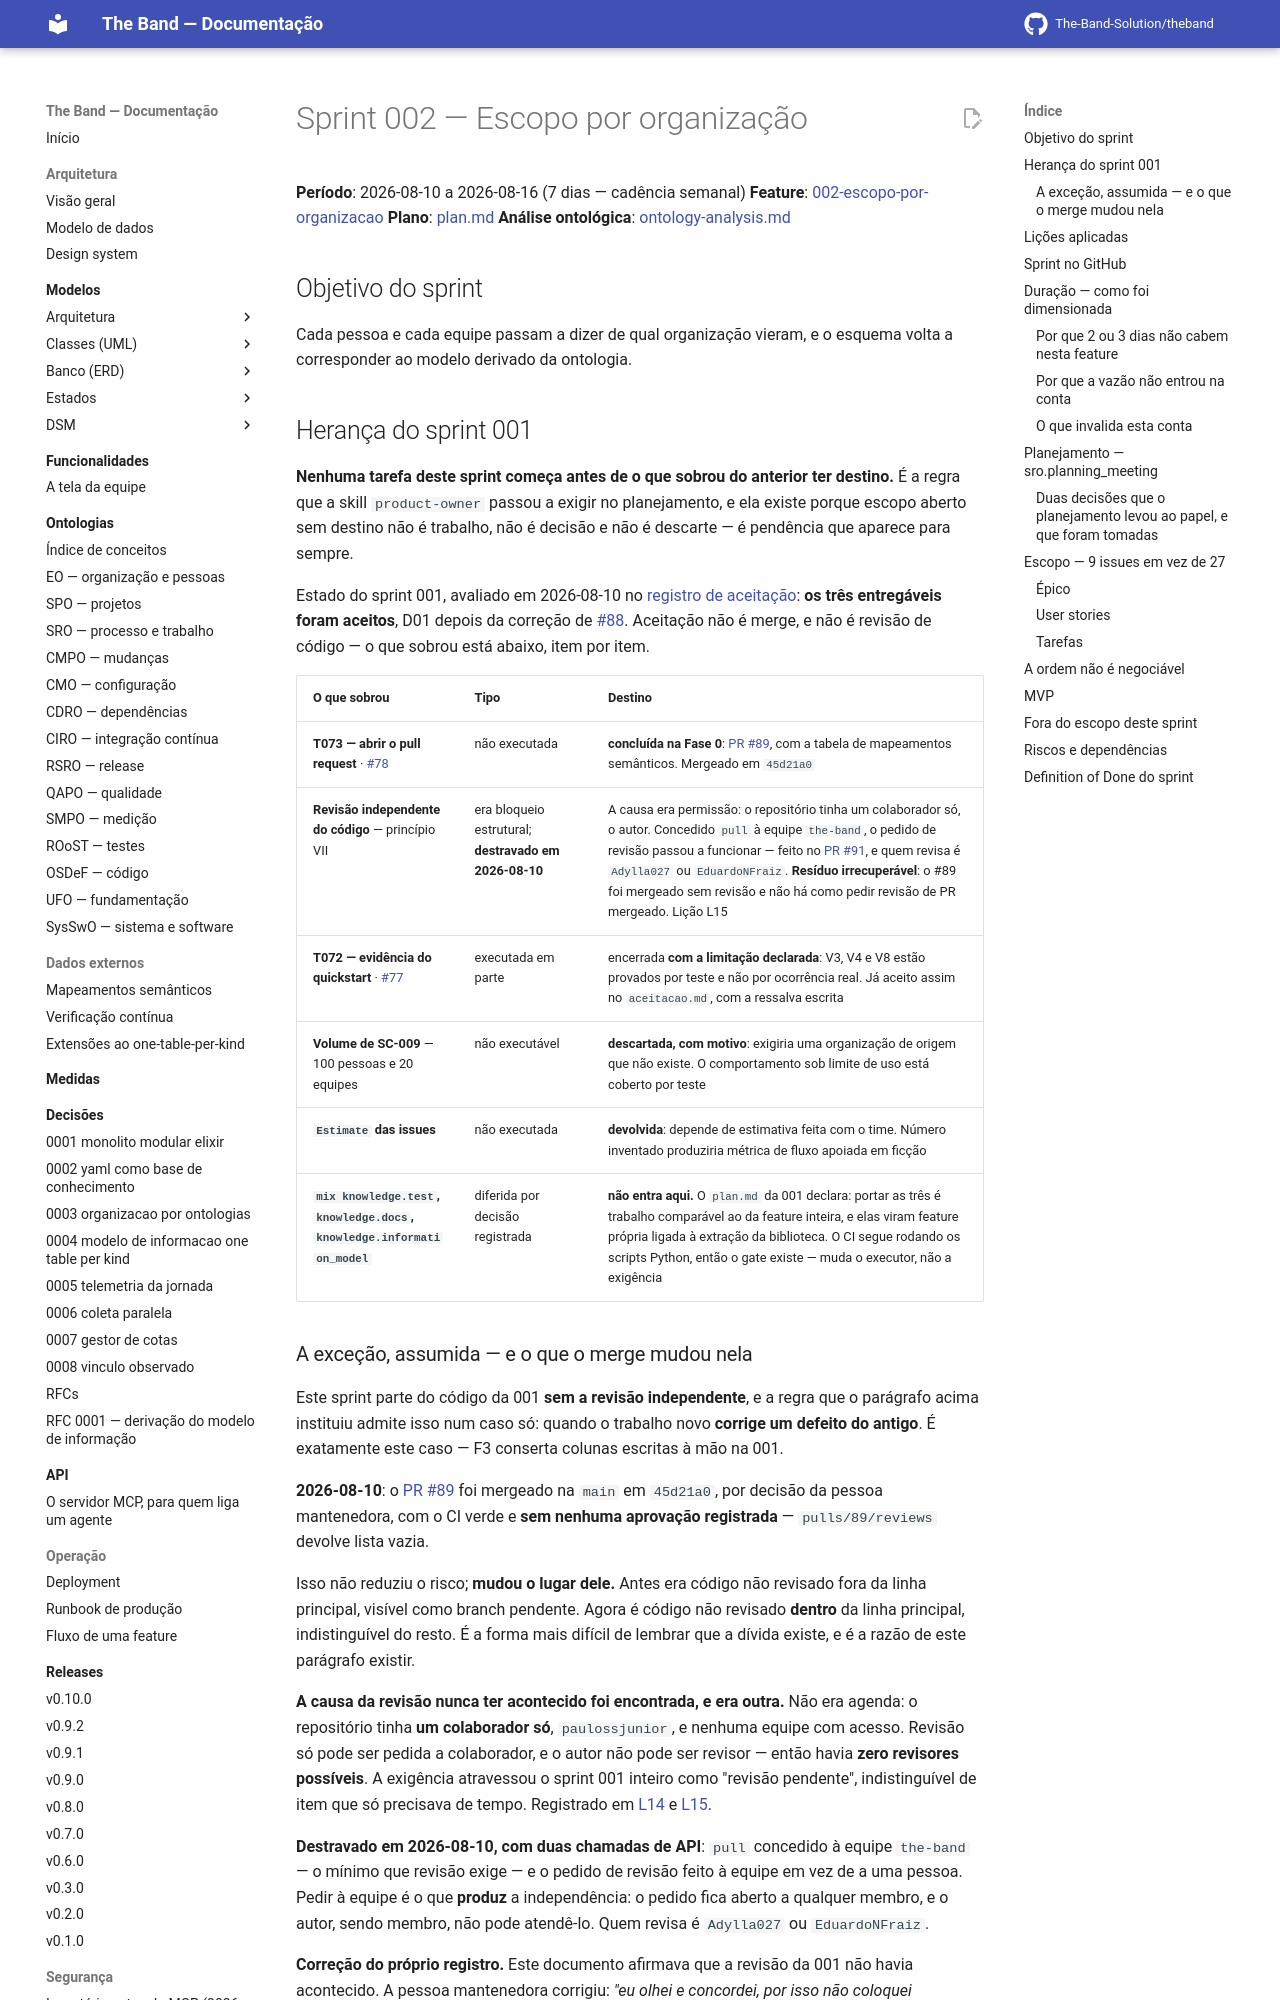

repository: The-Band-Solution/theband · page: developers/sprints/002-escopo-por-organizacao/sprint-backlog/index.html · generator: mkdocs

# Sprint 002 — Escopo por organização

**Período**: 2026-08-10 a 2026-08-16 (7 dias — cadência semanal)
**Feature**: [002-escopo-por-organizacao](../../../specs/002-escopo-por-organizacao/spec.md)
**Plano**: [plan.md](../../../specs/002-escopo-por-organizacao/plan.md)
**Análise ontológica**: [ontology-analysis.md](../../../specs/002-escopo-por-organizacao/ontology-analysis.md)

## Objetivo do sprint

Cada pessoa e cada equipe passam a dizer de qual organização vieram, e o esquema
volta a corresponder ao modelo derivado da ontologia.

## Herança do sprint 001

**Nenhuma tarefa deste sprint começa antes de o que sobrou do anterior ter
destino.** É a regra que a skill `product-owner` passou a exigir no planejamento,
e ela existe porque escopo aberto sem destino não é trabalho, não é decisão e não
é descarte — é pendência que aparece para sempre.

Estado do sprint 001, avaliado em 2026-08-10 no
[registro de aceitação](../001-fundacao-e-coleta-eo/aceitacao.md): **os três
entregáveis foram aceitos**, D01 depois da correção de
[#88](https://github.com/The-Band-Solution/theband/issues/88). Aceitação não é
merge, e não é revisão de código — o que sobrou está abaixo, item por item.

| O que sobrou | Tipo | Destino |
|---|---|---|
| **T073 — abrir o pull request** · [#78](https://github.com/The-Band-Solution/theband/issues/78) | não executada | **concluída na Fase 0**: [PR #89](https://github.com/The-Band-Solution/theband/pull/89), com a tabela de mapeamentos semânticos. Mergeado em `45d21a0` |
| **Revisão independente do código** — princípio VII | era bloqueio estrutural; **destravado em 2026-08-10** | A causa era permissão: o repositório tinha um colaborador só, o autor. Concedido `pull` à equipe `the-band`, o pedido de revisão passou a funcionar — feito no [PR #91](https://github.com/The-Band-Solution/theband/pull/91), e quem revisa é `Adylla027` ou `EduardoNFraiz`. **Resíduo irrecuperável**: o #89 foi mergeado sem revisão e não há como pedir revisão de PR mergeado. Lição L15 |
| **T072 — evidência do quickstart** · [#77](https://github.com/The-Band-Solution/theband/issues/77) | executada em parte | encerrada **com a limitação declarada**: V3, V4 e V8 estão provados por teste e não por ocorrência real. Já aceito assim no `aceitacao.md`, com a ressalva escrita |
| **Volume de SC-009** — 100 pessoas e 20 equipes | não executável | **descartada, com motivo**: exigiria uma organização de origem que não existe. O comportamento sob limite de uso está coberto por teste |
| **`Estimate` das issues** | não executada | **devolvida**: depende de estimativa feita com o time. Número inventado produziria métrica de fluxo apoiada em ficção |
| **`mix knowledge.test`, `knowledge.docs`, `knowledge.information_model`** | diferida por decisão registrada | **não entra aqui.** O `plan.md` da 001 declara: portar as três é trabalho comparável ao da feature inteira, e elas viram feature própria ligada à extração da biblioteca. O CI segue rodando os scripts Python, então o gate existe — muda o executor, não a exigência |
